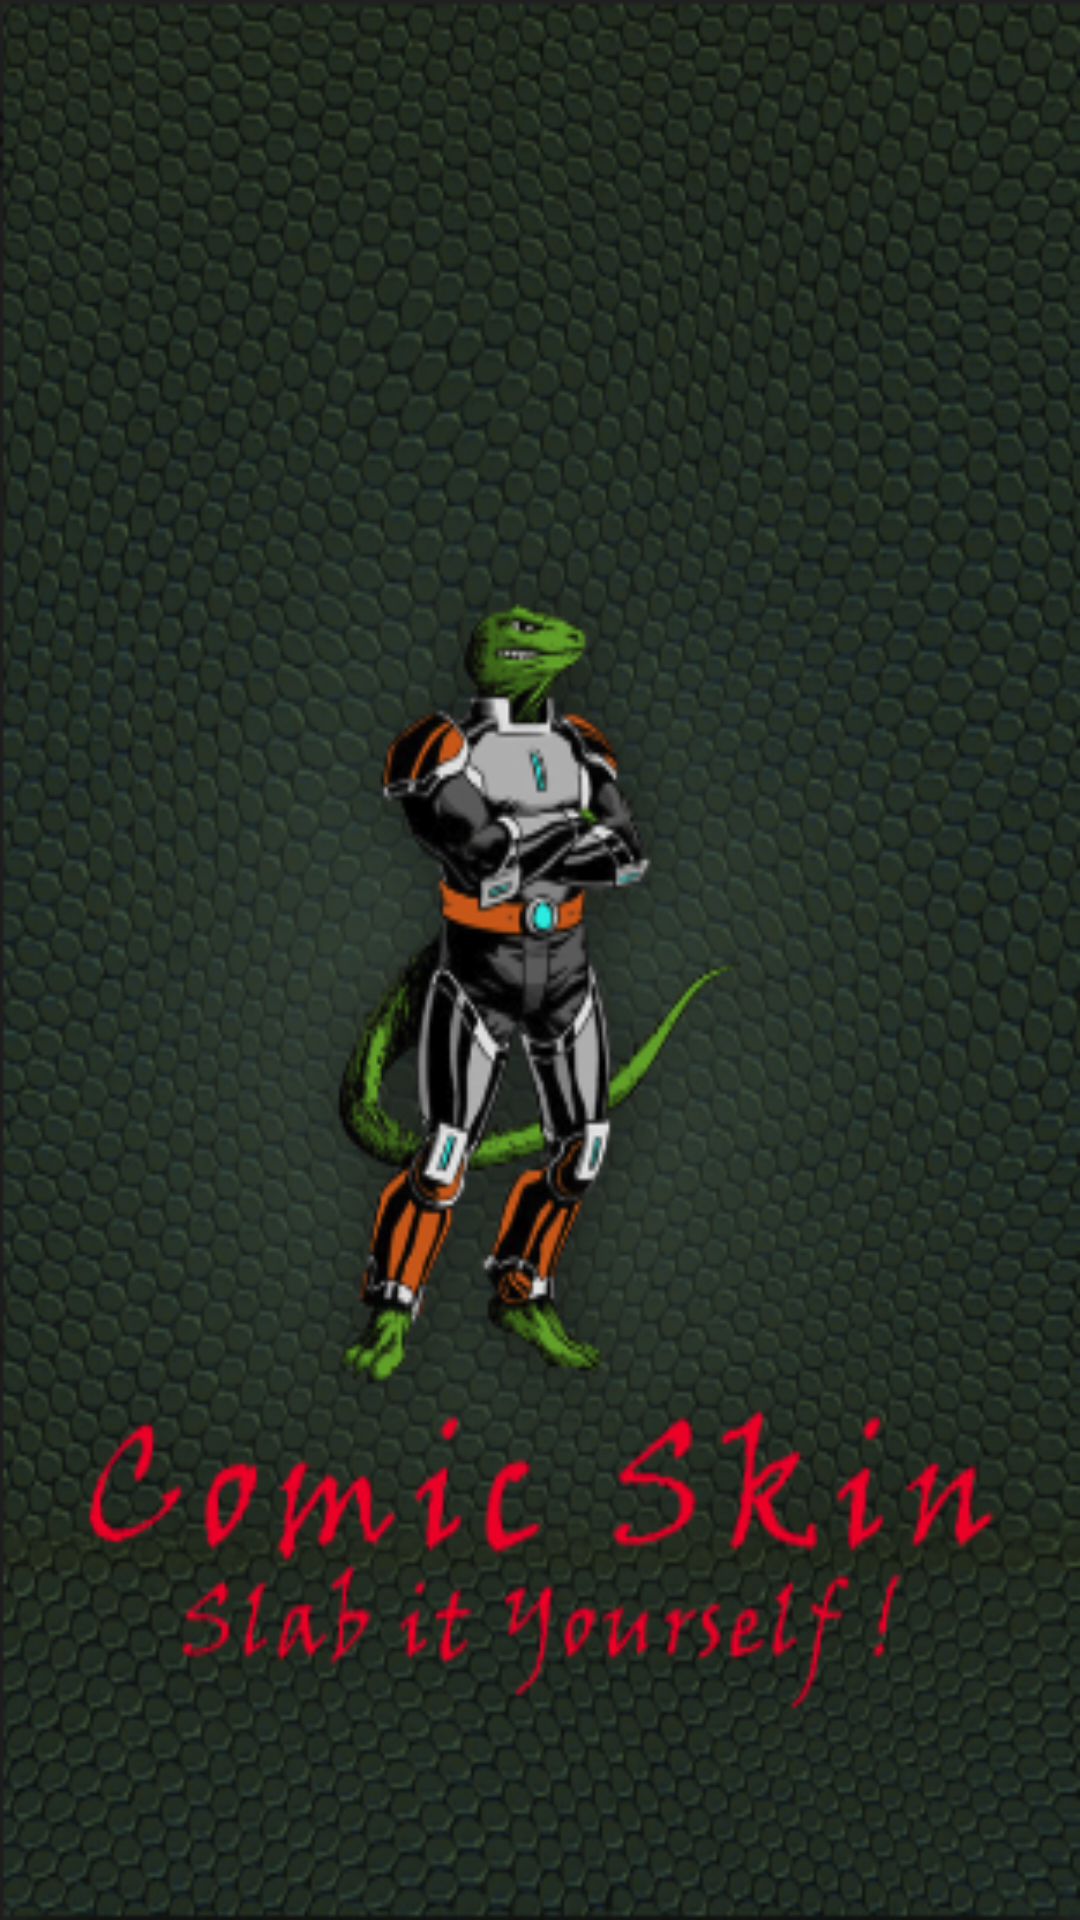

Produce the Android XML layout that renders to this screen, including the resource entries it uses.
<!-- AndroidManifest.xml: application theme AppTheme -->
<!-- res/layout/activity_welcome.xml -->
<?xml version="1.0" encoding="utf-8"?>
<RelativeLayout
    xmlns:android="http://schemas.android.com/apk/res/android"
    xmlns:tools="http://schemas.android.com/tools"
    xmlns:app="http://schemas.android.com/apk/res-auto"
    android:layout_width="match_parent"
    android:layout_height="match_parent"
    tools:context="solutions.thinkbiz.comicskin.WelcomeActivity">

    <ImageView
        android:id="@+id/imgv"
        android:src="@drawable/comicskin"
        android:scaleType="fitXY"
        android:layout_width="match_parent"
        android:layout_height="match_parent" />

</RelativeLayout>
<!-- resources referenced by this layout -->
<resources>
  <!-- drawable comicskin: png bitmap (drawable, 284091 bytes) -->
  <style name="AppTheme" parent="Theme.AppCompat.Light.DarkActionBar">
          
          <item name="colorPrimary">@color/colorWhite</item>
          <item name="colorPrimaryDark">@color/colorPrimaryDark</item>
          <item name="colorAccent">@color/colorAccent</item>
      </style>
  <color name="colorWhite">#FFFF</color>
  <color name="colorPrimaryDark">#303F9F</color>
  <color name="colorAccent">#FF4081</color>
</resources>
